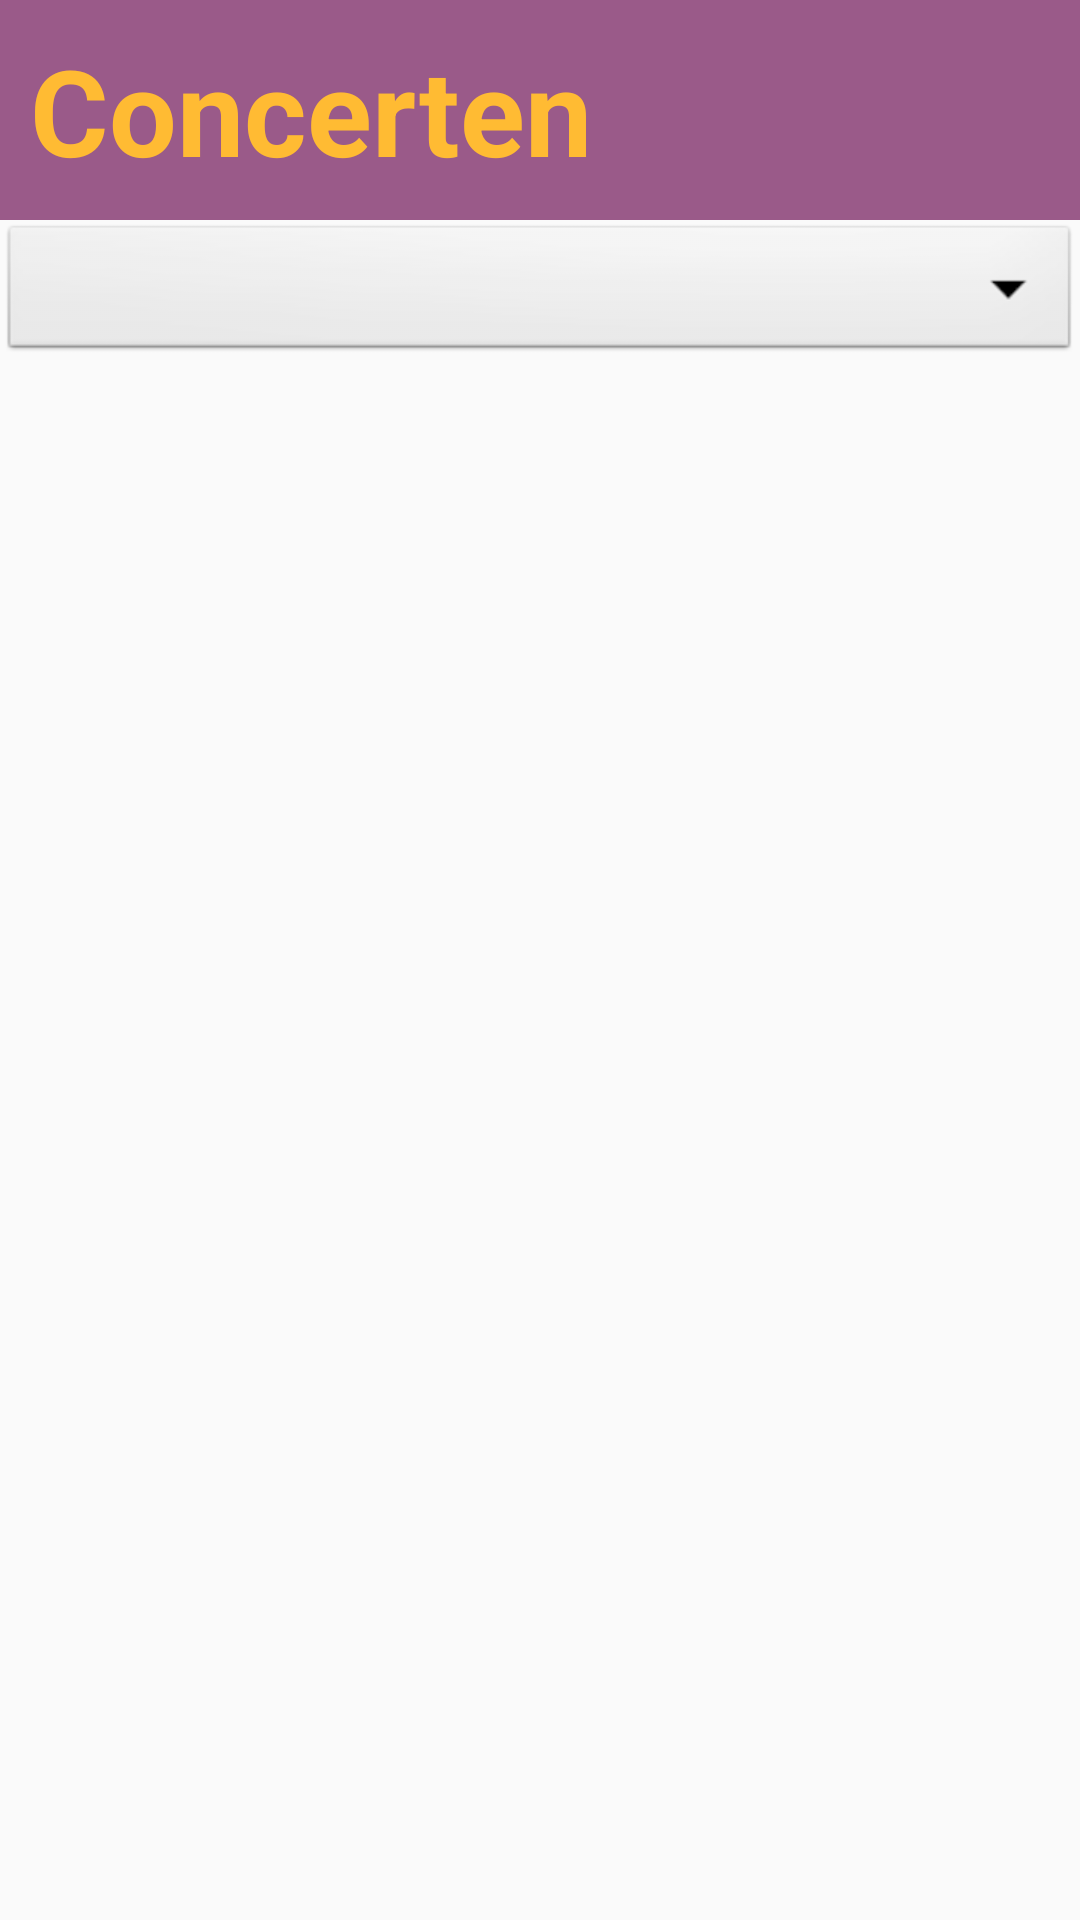

Write the Android layout XML for this screen, with the resource values it uses.
<!-- AndroidManifest.xml: application theme AppTheme -->
<!-- res/layout/activity_agenda.xml -->
<?xml version="1.0" encoding="utf-8"?>
<androidx.constraintlayout.widget.ConstraintLayout xmlns:android="http://schemas.android.com/apk/res/android"
    xmlns:app="http://schemas.android.com/apk/res-auto"
    xmlns:tools="http://schemas.android.com/tools"
    android:layout_width="match_parent"
    android:layout_height="match_parent"
    tools:context=".Agenda">

    <LinearLayout
        android:layout_width="match_parent"
        android:layout_height="match_parent"
        android:layout_gravity="center"
        android:orientation="vertical"
        app:layout_constraintBottom_toBottomOf="parent"
        app:layout_constraintLeft_toLeftOf="parent"
        app:layout_constraintRight_toRightOf="parent"
        app:layout_constraintTop_toTopOf="parent" >



    <TextView

        android:layout_width="match_parent"
        android:layout_height="wrap_content"

        android:background="@color/colorPrimary"
        android:textColor="@android:color/holo_orange_light"
        android:textColorHighlight="@color/colorAccent"
        android:padding="10dp"
        android:textAppearance="@android:style/TextAppearance.Large"
        android:textStyle="bold"
        android:text="Concerten"
        android:textSize="40dp"
        app:layout_constraintStart_toStartOf="parent"
        app:layout_constraintTop_toTopOf="parent" />

        <Spinner
            android:id="@+id/sortering"
            android:layout_width="match_parent"
            android:layout_height="wrap_content"
            android:background="@android:drawable/btn_dropdown"
            android:spinnerMode="dropdown"/>

    <ListView
        android:id="@+id/listViewItems"
        android:layout_width="fill_parent"
        android:layout_height="fill_parent"
        android:dividerHeight="1dp"
        app:layout_constraintBottom_toBottomOf="parent"
        app:layout_constraintLeft_toLeftOf="parent"
        app:layout_constraintRight_toRightOf="parent"
        app:layout_constraintTop_toTopOf="parent"/>

    </LinearLayout>

</androidx.constraintlayout.widget.ConstraintLayout>
<!-- resources referenced by this layout -->
<resources>
  <color name="colorAccent">#D81B60</color>
  <color name="colorPrimary">#9a5a89</color>
  <style name="AppTheme" parent="Theme.AppCompat.Light.DarkActionBar">
          
          <item name="colorPrimary">@color/colorPrimary</item>
          <item name="colorPrimaryDark">@color/colorPrimaryDark</item>
          <item name="colorAccent">@color/colorAccent</item>
          <item name="windowActionBar">false</item>
          <item name="windowNoTitle">true</item>
  
      </style>
  <color name="colorPrimaryDark">#00574B</color>
</resources>
